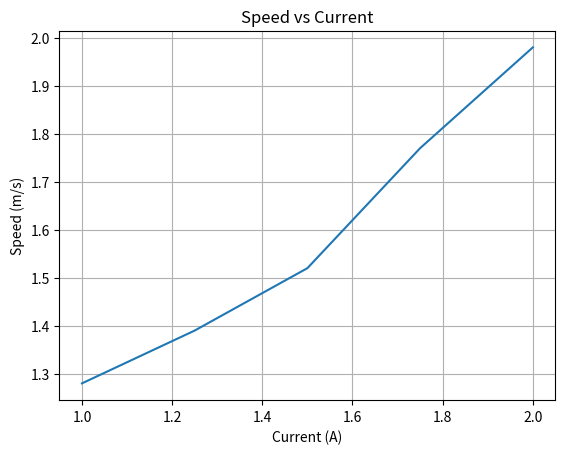
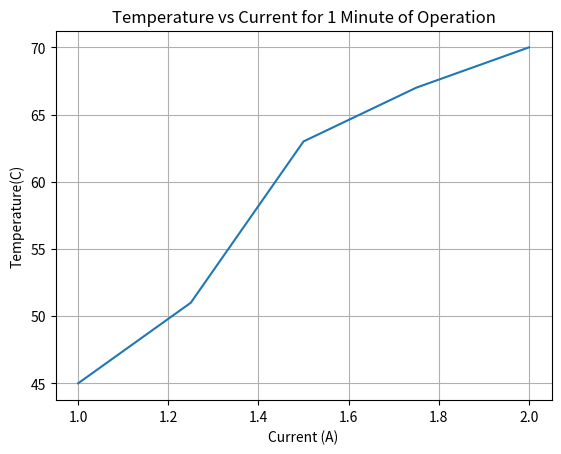
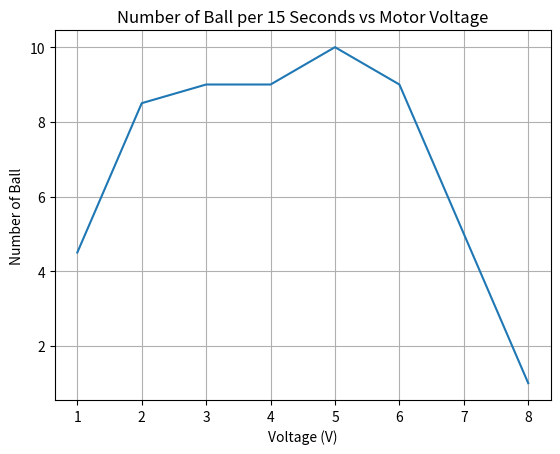

Source code (Python) for these figures, in order:
import numpy as np 
import matplotlib.pyplot as plt


def plotSth(x,y,title,xlabel,ylabel):
    fig, ax = plt.subplots()
    ax.plot(x,y)
    plt.grid()
    plt.xlabel(xlabel)
    plt.ylabel(ylabel)
    plt.title(title)
    # Show the plot
    plt.savefig("{}.png".format(title))




x = [1,1.25,1.5,1.75,2.0]
y = [1.28,1.39,1.52,1.77,1.98]
plotSth(x, y, "Speed vs Current", "Current (A)", "Speed (m/s)")

x = [1,1.25,1.5,1.75,2.0]
y = [45,51,63,67,70]
plotSth(x, y, "Temperature vs Current for 1 Minute of Operation", "Current (A)", "Temperature(C)")


x = [1,2,3,4,5,6,7,8]
y = [4.5,8.5,9,9,10,9,5,1] 
plotSth(x, y, "Number of Ball per 15 Seconds vs Motor Voltage", "Voltage (V)", "Number of Ball")